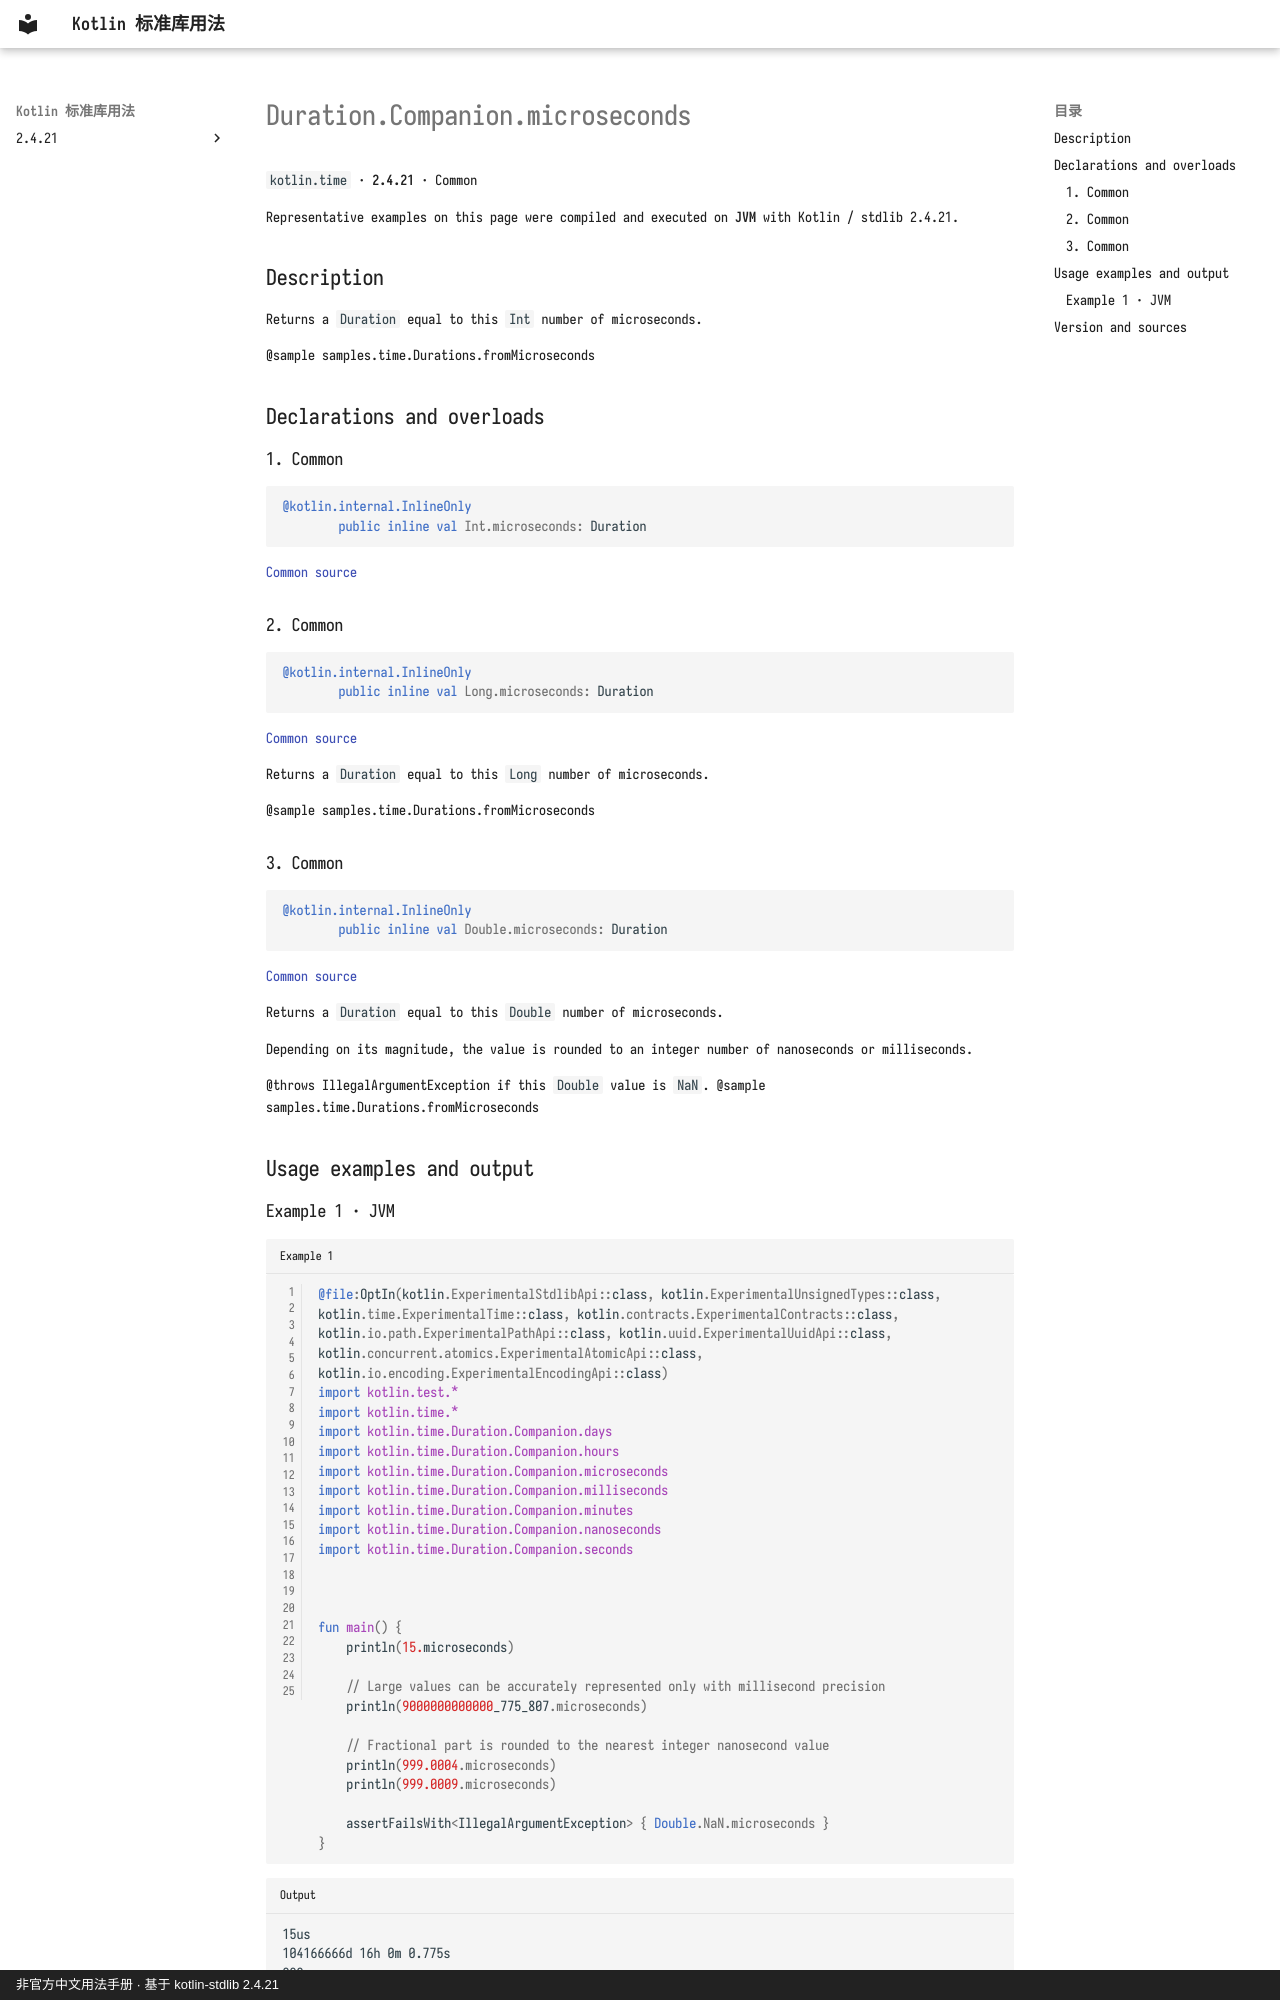

repository: oooooooko/kotlin-stdlib-docs · page: en/api/kotlin.time/duration-companion-microseconds--d94121a2/index.html · generator: mkdocs · copyright: 非官方中文用法手册 · 基于 kotlin-stdlib 2.4.21

# Duration.Companion.microseconds

`kotlin.time` · **2.4.21** · Common

Representative examples on this page were compiled and executed on **JVM** with Kotlin / stdlib 2.4.21.

## Description

Returns a `Duration` equal to this `Int` number of microseconds.

@sample samples.time.Durations.fromMicroseconds

## Declarations and overloads

### 1. Common

```kotlin
@kotlin.internal.InlineOnly
        public inline val Int.microseconds: Duration
```

[Common source](https://github.com/JetBrains/kotlin/blob/v2.4.21/libraries/stdlib/src/kotlin/time/Duration.kt#L106)

### 2. Common

```kotlin
@kotlin.internal.InlineOnly
        public inline val Long.microseconds: Duration
```

[Common source](https://github.com/JetBrains/kotlin/blob/v2.4.21/libraries/stdlib/src/kotlin/time/Duration.kt#L114)

Returns a `Duration` equal to this `Long` number of microseconds.

@sample samples.time.Durations.fromMicroseconds

### 3. Common

```kotlin
@kotlin.internal.InlineOnly
        public inline val Double.microseconds: Duration
```

[Common source](https://github.com/JetBrains/kotlin/blob/v2.4.21/libraries/stdlib/src/kotlin/time/Duration.kt#L122)

Returns a `Duration` equal to this `Double` number of microseconds.

Depending on its magnitude, the value is rounded to an integer number of nanoseconds or milliseconds.

@throws IllegalArgumentException if this `Double` value is `NaN`.
@sample samples.time.Durations.fromMicroseconds

## Usage examples and output
